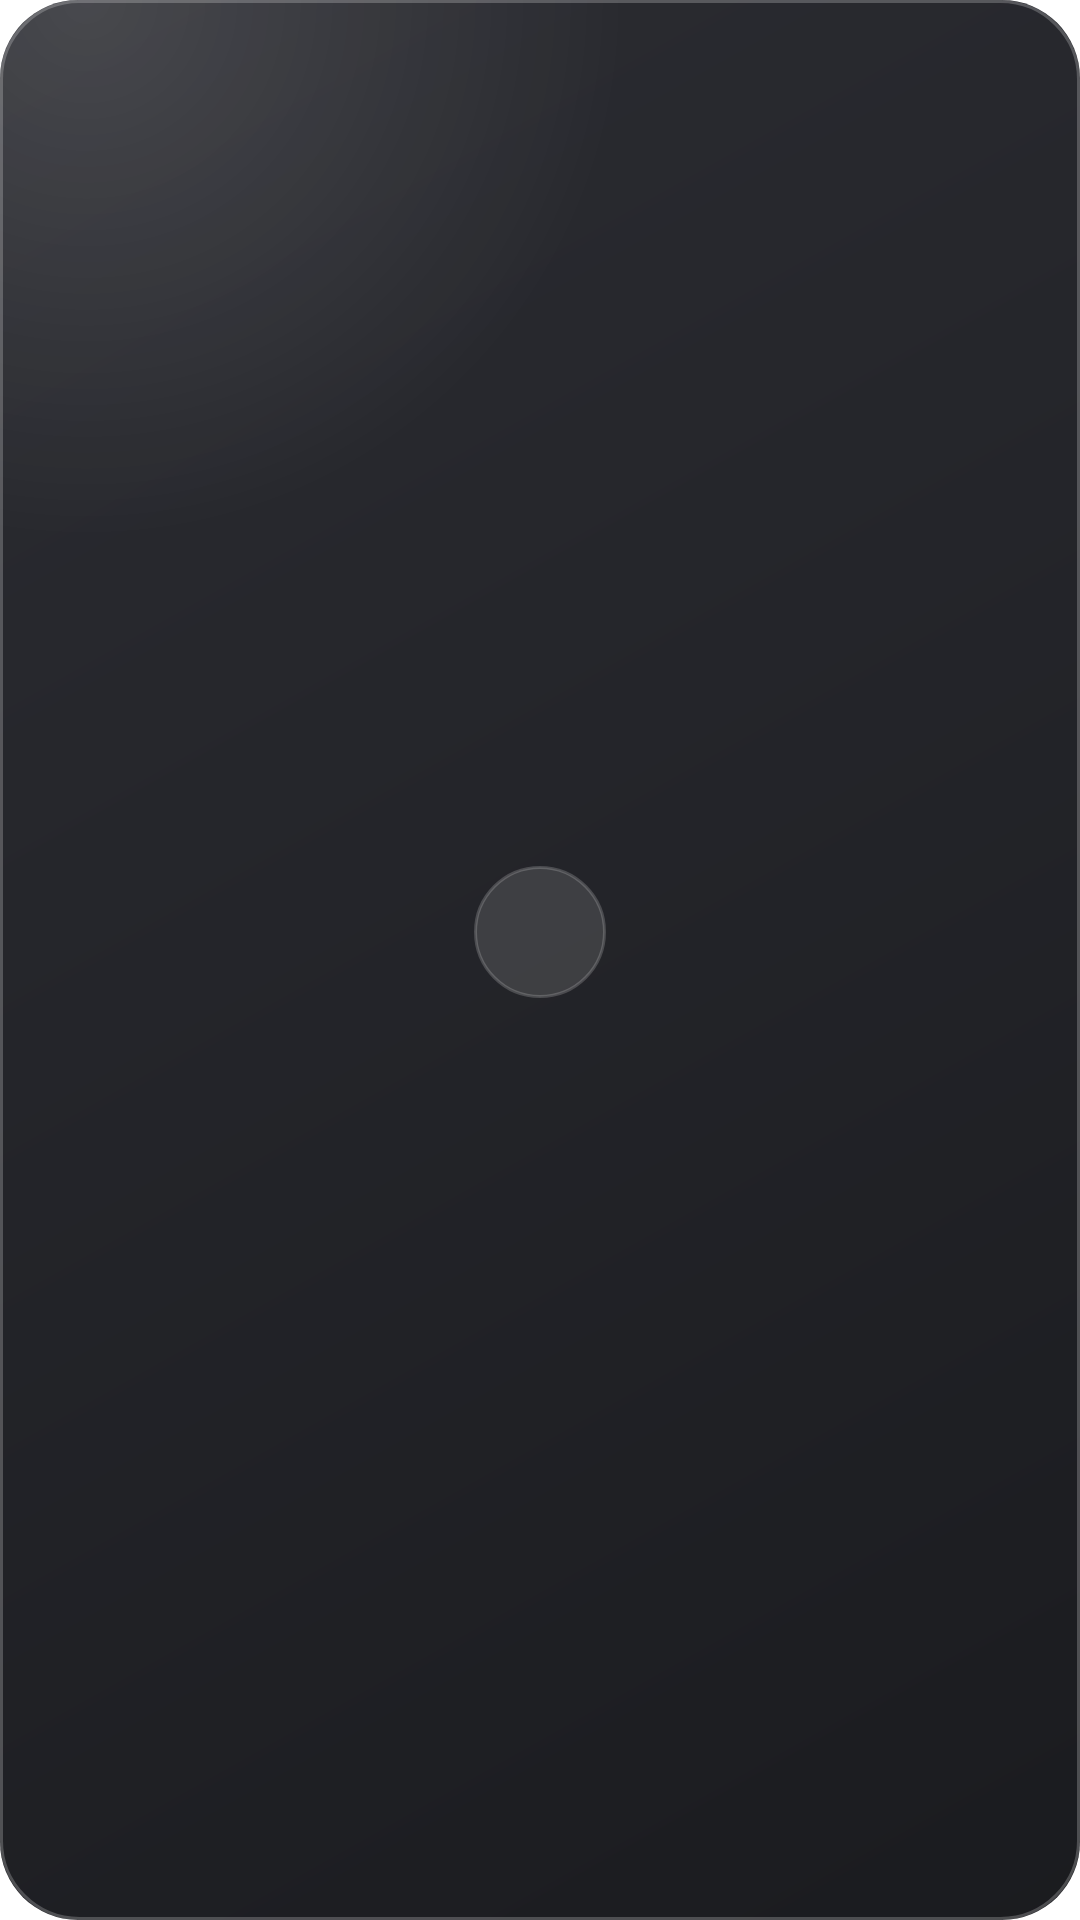

The Android layout XML behind this screen, and the referenced resources:
<!-- AndroidManifest.xml: fallback theme Theme.MaterialComponents.DayNight.NoActionBar -->
<!-- res/layout/juzzio_widget_camera.xml -->
<?xml version="1.0" encoding="utf-8"?>
<LinearLayout xmlns:android="http://schemas.android.com/apk/res/android" android:id="@+id/w_root" android:layout_width="match_parent" android:layout_height="match_parent"
    android:background="@drawable/juzzio_wbg_dark" android:gravity="center" android:orientation="vertical" android:padding="8dp">
    <ImageView android:id="@+id/w_icon" android:layout_width="44dp" android:layout_height="44dp" android:padding="10dp"
        android:background="@drawable/juzzio_wbtn_dark" android:contentDescription="@null" android:src="@drawable/ic_juzzio_widget_camera" />
    <TextView android:id="@+id/w_label" android:layout_width="wrap_content" android:layout_height="wrap_content" android:layout_marginTop="4dp"
        android:maxLines="1" android:textColor="#D9FFFFFF" android:textSize="11sp" />
</LinearLayout>
<!-- resources referenced by this layout -->
<resources>
  <!-- drawable juzzio_wbg_dark (drawable) -->
  <?xml version="1.0" encoding="utf-8"?>
  <layer-list xmlns:android="http://schemas.android.com/apk/res/android">
      <item><shape android:shape="rectangle"><corners android:radius="26dp" />
          <gradient android:angle="315" android:startColor="#F2202127" android:endColor="#F20E0F13" /></shape></item>
      <item><shape android:shape="rectangle"><corners android:radius="26dp" />
          <gradient android:type="radial" android:gradientRadius="180dp" android:centerX="0.08" android:centerY="0.0"
              android:startColor="#22FFFFFF" android:endColor="#00FFFFFF" /></shape></item>
      <item><shape android:shape="rectangle"><corners android:radius="26dp" />
          <solid android:color="#00000000" /><stroke android:width="1dp" android:color="#38FFFFFF" /></shape></item>
  </layer-list>
  <!-- drawable juzzio_wbtn_dark (drawable) -->
  <?xml version="1.0" encoding="utf-8"?>
  <shape xmlns:android="http://schemas.android.com/apk/res/android" android:shape="oval">
      <solid android:color="#1FFFFFFF" /><stroke android:width="1dp" android:color="#2EFFFFFF" /></shape>
</resources>
